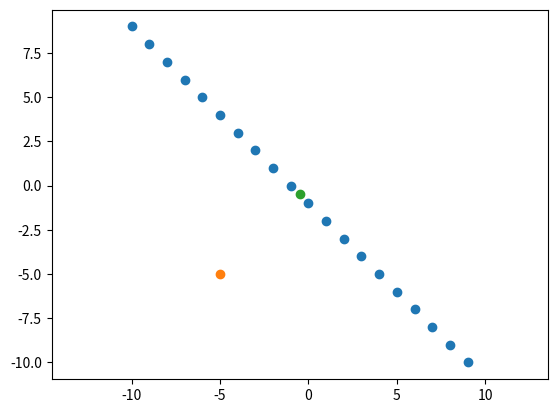

The script that saved this image:
from numpy import *
import matplotlib.pyplot as plt

l = array([1, 1, 1])

l_n = array([l[0], l[1]])

# 生成数据点
l_x = array(range(-10, 10))
l_y = -1 * (l[0] * l_x + l[2]) / l[1]

# 投影点
p = array([-5, -5])


# 投影点[XYZ] 投影线[ABC]
def pt_to_line(p, l):
    # 求参数t
    t = -(l[2] + l[0] * p[0] + l[1] * p[1]) / (l[0] * l_n[0] + l[1] * l_n[1])
    print('t:', t)

    x = p + t * l_n
    print(x)

    return x


x = pt_to_line(p, l)

# 看上去不是正交投影，坐标轴长度需要统一
plt.scatter(l_x, l_y)
plt.scatter(p[0], p[1])
plt.scatter(x[0], x[1])

# plt.xticks(fontproperties='Times New Roman', size=10)  # 设置坐标轴刻度文字的尺寸
# plt.yticks(fontproperties='Times New Roman', size=10)  # 设置坐标轴刻度文字的尺寸
plt.axis("equal")
plt.show()

# 将邻域中的多个点投影到平面

# 空间平面上的点的老内

# 根据三角化索引找到三角形索引
